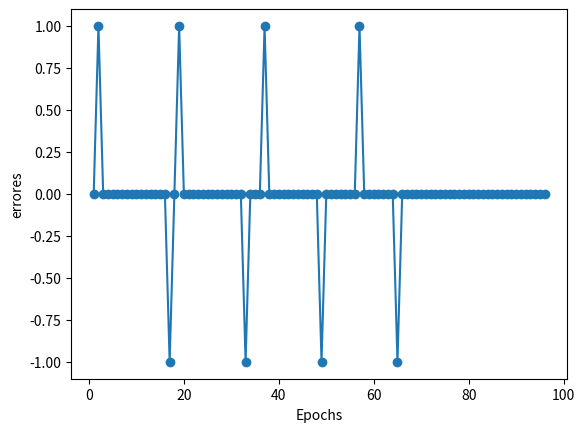

Write Python code to recreate this figure.
import numpy as np
import pandas as pd
import matplotlib.pyplot as plt
import seaborn as sns
#w es el peso de cada entrada
#X arreglo de inputs
#epochs numero de veces que ajustamos los pesos
#theta es el umbral  = -(z*e) = w0
#fac_ap: Factor de aprendizaje
#z es el valor que da el error perceptron
#e = (y-z)



lista_errores = []

def activation_fn(z):
    return 1 if z >= 0 else 0

def entrenar(theta, fac_ap, w1, w2,w3,w4, epochs,X, d, n_muestras):
    errores = True
    while errores:
        errores = False        
        for i in range(n_muestras):
            z = ((X[i][0] * w1) + (X[i][1] * w2) + (X[i][2] * w3) + (X[i][3] * w4)) - theta
            z = activation_fn(z)
      
            if z != d[i]:
                errores = True
                #caclular error
                error = (d[i] - z) 
                lista_errores.append(error)
                #ajustar theta
                theta = theta + (-(fac_ap * error))
                
                w1 = w1 + (X[i][0] * error * fac_ap)
                w2 = w2 + (X[i][1] * error * fac_ap)
                w3 = w3 + (X[i][2] * error * fac_ap)
                w4 = w4 + (X[i][3] * error * fac_ap)
            else:
                lista_errores.append(0)        

    return w1,w2,w3,w4,epochs,theta,lista_errores

X = np.array([
    [0,0,0,0],
    [0,0,0,1],
    [0,0,1,0],
    [0,0,1,1],
    [0,1,0,0],
    [0,1,0,1],
    [0,1,1,0],
    [0,1,1,1],
    [1,0,0,0],
    [1,0,0,1],
    [1,0,1,0],
    [1,0,1,1],
    [1,1,0,0],
    [1,1,0,1],
    [1,1,1,0],    
    [1,1,1,1],
])

theta = 0.2
fac_ap = 1
w1 = 0
w2 = 0
w3 = 0
w4 = 0
epochs = 0
d = np.array([0,1,1,1,1,1,1,1,1,1,1,1,1,1,1,1]) #OR
n_muestras = len(d)
w1,w2,w3,w4,epochs,theta,lista_errores = entrenar(theta, fac_ap, w1, w2,w3,w4, epochs,X, d, n_muestras)
print(str(w1) + " -> peso w1")
print(str(w2) + " -> peso w2")
print(str(w3) + " -> peso w3")
print(str(w4) + " -> peso w4")
print(str(theta) + " -> peso theta ")
print(str(epochs) + " -> epochs")
print(lista_errores)

plt.plot(range(1, len(lista_errores) + 1), lista_errores, marker='o')
plt.xlabel('Epochs')
plt.ylabel('errores')
plt.show()